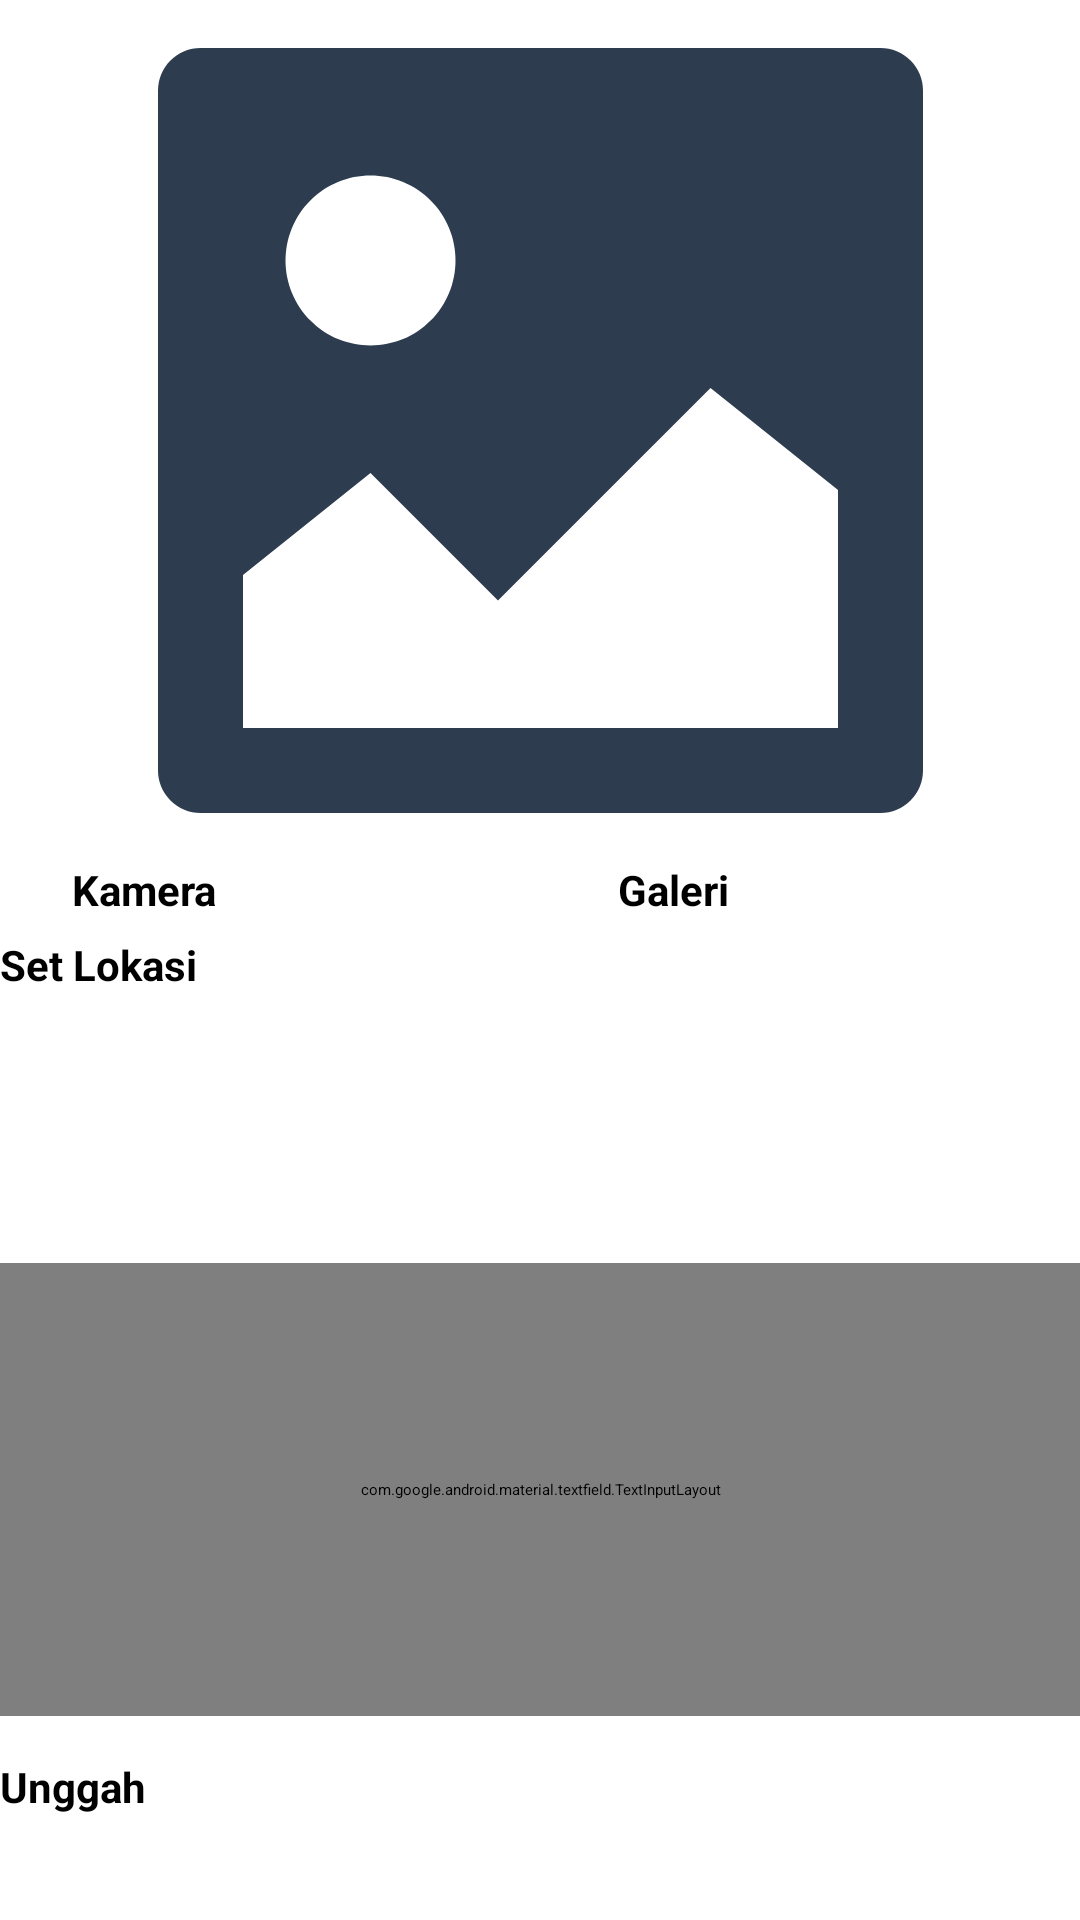

Produce the Android XML layout that renders to this screen, including the resource entries it uses.
<!-- AndroidManifest.xml: application theme Base.Theme.StoryApplicationSubmission -->
<!-- res/layout/activity_add_story.xml -->
<?xml version="1.0" encoding="utf-8"?>
<ScrollView
    xmlns:android="http://schemas.android.com/apk/res/android"
    xmlns:app="http://schemas.android.com/apk/res-auto"
    xmlns:tools="http://schemas.android.com/tools"
    android:layout_width="match_parent"
    android:layout_height="match_parent"
    android:focusable="true"
    android:focusableInTouchMode="true"
    tools:context=".ui.activity.AddStoryActivity">

    <androidx.constraintlayout.widget.ConstraintLayout
        android:layout_width="match_parent"
        android:layout_height="wrap_content">

    <ImageView
        android:id="@+id/tv_add_image"
        android:layout_width="wrap_content"
        android:layout_height="255dp"
        android:layout_marginStart="8dp"
        android:layout_marginTop="16dp"
        android:layout_marginEnd="8dp"
        android:scaleType="centerInside"
        app:srcCompat="@drawable/ic_image_placeholder"
        app:layout_constraintEnd_toEndOf="parent"
        app:layout_constraintHorizontal_bias="0.483"
        app:layout_constraintStart_toStartOf="parent"
        app:layout_constraintTop_toTopOf="parent"
        tools:ignore="ImageContrastCheck" />

    <Button
        android:id="@+id/btn_add_camera"
        android:layout_width="130dp"
        android:layout_height="wrap_content"
        android:layout_marginStart="24dp"
        android:layout_marginTop="16dp"
        android:backgroundTint="@color/navy"
        android:text="@string/camera"
        android:textSize="14sp"
        android:textStyle="bold"
        app:layout_constraintStart_toStartOf="parent"
        app:layout_constraintTop_toBottomOf="@+id/tv_add_image" />

    <Button
        android:id="@+id/btn_add_gallery"
        android:layout_width="130dp"
        android:layout_height="wrap_content"
        android:layout_marginTop="16dp"
        android:layout_marginEnd="24dp"
        android:backgroundTint="@color/navy"
        android:text="@string/gallery"
        android:textSize="14sp"
        android:textStyle="bold"
        app:layout_constraintEnd_toEndOf="parent"
        app:layout_constraintTop_toBottomOf="@+id/tv_add_image" />

    <Button
        android:id="@+id/btn_set_location"
        android:layout_width="360dp"
        android:layout_height="44dp"
        android:layout_marginStart="24dp"
        android:layout_marginTop="8dp"
        android:layout_marginEnd="24dp"
        android:backgroundTint="@color/navy"
        android:includeFontPadding="false"
        android:text="@string/set_location"
        android:textSize="14sp"
        android:textStyle="bold"
        app:layout_constraintEnd_toEndOf="parent"
        app:layout_constraintStart_toStartOf="parent"
        app:layout_constraintTop_toBottomOf="@+id/btn_add_camera" />

    <ImageView
        android:id="@+id/iv_location"
        android:layout_width="21dp"
        android:layout_height="21dp"
        android:layout_marginTop="12dp"
        app:layout_constraintBottom_toBottomOf="@+id/tv_location"
        app:layout_constraintStart_toStartOf="@+id/btn_set_location"
        app:layout_constraintTop_toBottomOf="@+id/btn_set_location"
        app:srcCompat="@drawable/ic_location" />

    <TextView
        android:id="@+id/tv_location"
        android:layout_width="311dp"
        android:layout_height="35dp"
        android:layout_marginStart="8dp"
        android:layout_marginTop="12dp"
        android:layout_marginEnd="24dp"
        app:layout_constraintEnd_toEndOf="parent"
        app:layout_constraintStart_toEndOf="@+id/iv_location"
        app:layout_constraintTop_toBottomOf="@+id/btn_set_location" />

    <com.google.android.material.textfield.TextInputLayout
        android:id="@+id/tl_add_description"
        android:layout_width="360dp"
        android:layout_height="151dp"
        android:layout_marginStart="16dp"
        android:layout_marginTop="16dp"
        android:layout_marginEnd="16dp"
        android:gravity="top"
        android:inputType="text|textMultiLine"
        android:padding="0dp"
        android:textSize="14sp"
        app:layout_constraintEnd_toEndOf="parent"
        app:layout_constraintStart_toStartOf="parent"
        app:layout_constraintTop_toBottomOf="@+id/tv_location">

        <com.google.android.material.textfield.TextInputEditText
            android:id="@+id/edit_add_description"
            android:layout_width="match_parent"
            android:layout_height="match_parent"
            android:gravity="top"
            android:hint="@string/description" />
    </com.google.android.material.textfield.TextInputLayout>

        <Button
            android:id="@+id/btn_add_upload"
            android:layout_width="360dp"
            android:layout_height="52dp"
            android:layout_marginStart="24dp"
            android:layout_marginTop="16dp"
            android:layout_marginEnd="24dp"
            android:layout_marginBottom="16dp"
            android:backgroundTint="@color/navy"
            android:includeFontPadding="false"
            android:text="@string/upload"
            android:textSize="14sp"
            android:textStyle="bold"
            app:layout_constraintBottom_toBottomOf="parent"
            app:layout_constraintEnd_toEndOf="parent"
            app:layout_constraintStart_toStartOf="parent"
            app:layout_constraintTop_toBottomOf="@+id/tl_add_description" />

    <ProgressBar
        android:id="@+id/progress_bar"
        style="?android:attr/progressBarStyle"
        android:layout_width="wrap_content"
        android:layout_height="wrap_content"
        android:visibility="gone"
        app:layout_constraintBottom_toBottomOf="parent"
        app:layout_constraintEnd_toEndOf="parent"
        app:layout_constraintStart_toStartOf="parent"
        app:layout_constraintTop_toTopOf="parent"
        tools:visibility="visible" />
    </androidx.constraintlayout.widget.ConstraintLayout>
</ScrollView>
<!-- resources referenced by this layout -->
<resources>
  <!-- drawable ic_image_placeholder: vector/xml drawable (drawable, 3854 chars, omitted) -->
  <!-- drawable ic_location (drawable) -->
  <vector android:height="24dp" android:viewportHeight="256"
      android:viewportWidth="256" android:width="24dp" xmlns:android="http://schemas.android.com/apk/res/android">
      <path android:fillColor="@color/navy" android:fillType="nonZero"
          android:pathData="M127.86,1.41C72.96,1.41 28.45,45.91 28.45,100.81c0,24.51 8.91,46.91 23.62,64.24L127.86,254.31l75.79,-89.26c14.7,-17.33 23.62,-39.73 23.62,-64.24C227.26,45.91 182.76,1.41 127.86,1.41zM127.86,138.27c-22.58,0 -40.88,-18.3 -40.88,-40.88c0,-22.58 18.3,-40.88 40.88,-40.88s40.88,18.3 40.88,40.88C168.74,119.97 150.43,138.27 127.86,138.27z"
          android:strokeColor="#00000000" android:strokeLineCap="butt"
          android:strokeLineJoin="miter" android:strokeWidth="2.81"/>
  </vector>
  <string name="camera">Kamera</string>
  <string name="description">Deskripsi</string>
  <string name="gallery">Galeri</string>
  <string name="set_location">Set Lokasi</string>
  <string name="upload">Unggah</string>
  <style name="Base.Theme.StoryApplicationSubmission" parent="Theme.Material3.DayNight">
          <item name="actionOverflowButtonStyle">@style/Toolbar.StoryApplicationSubmission</item>
      </style>
  <style name="Toolbar.StoryApplicationSubmission" parent="Widget.AppCompat.Light.ActionButton.Overflow">
          <item name="tint">@color/white</item>
      </style>
  <!-- not gathered from this repository: default colours our renderer supplied (Android Studio template values) -->
  <color name="white">#FFFFFFFF</color>
</resources>
